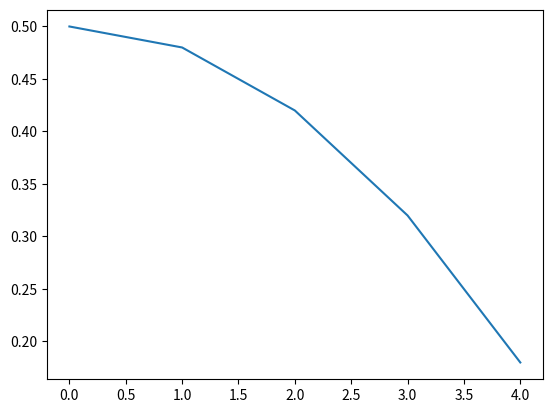

Recreate this plot in Python.
import numpy as np
import matplotlib.pyplot as plt

# We want to solve for Kd = f but in this local form we want to solve for local elements:
# Define domain parameters:
n = 5      # Number of elements
h = 1 / n  # Element width
T1 = 0     # Boundary condition (right)
q0 = 0     # Boundary condition (left)
f = np.zeros(n) + 1


rho = np.zeros(n) + 1
cp = np.zeros(n) + 2

# Global matrices:
K = np.zeros((n+1,n+1))
F = np.zeros(n+1)
M = np.zeros((n+1,n+1))


# Local shape funcs/arrays:
N1 = np.array([1, 0])
N2 = np.array([0, 1])
k = np.zeros((2,2))

for n in range(n):

    # Construct local k_ab matrix:
    for a in range(2):
        for b in range(2):
            k[a][b] = (1/h)* (-1)**(a+b)

    rhs = (N1+N2)*f[n:n+2] * h/2 # This allows f to be spatially varying
    # Assemble:
    K[n:n+2, n:n+2] += k
    F[n:n+2] += rhs

    M[n:n+2, n:n+2] += rho[n]*cp[n]*h*(1/6) * np.array([[2, 1], [1, 2]])

print(F)
# Add BCs:
F[0] += q0
F[-2] -= k[0][1]*T1



# [redacted]

D = np.matmul(np.linalg.inv(K[:-1,:-1]), F[:-1])

print(D)

fig, ax = plt.subplots()

ax.plot(D)
plt.show()